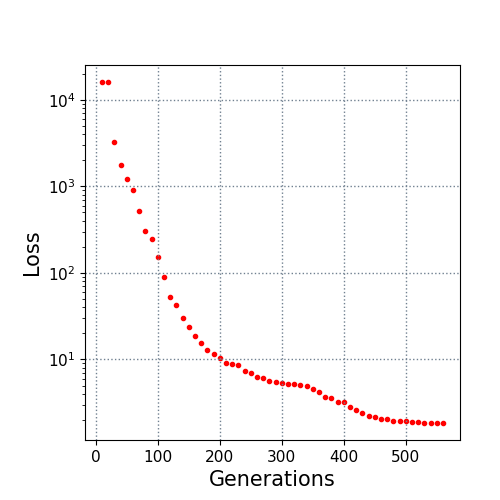

Data behind this chart, as committed beside it:
10.0, 16029.036144
20.0, 16025
30.0, 3269
40.0, 1766
50.0, 1211
60.0, 904.6
70.0, 519.7
80.0, 303.5
90.0, 246.6
100.0, 154.2
110.0, 89.81
120.0, 52.97
130.0, 42.69
140.0, 30.34
150.0, 23.83
160.0, 18.56
170.0, 15.52
180.0, 12.94
190.0, 11.68
200.0, 10.45
210.0, 9.191
220.0, 8.843
230.0, 8.684
240.0, 7.438
250.0, 7.008
260.0, 6.236
270.0, 6.093
280.0, 5.655
290.0, 5.443
300.0, 5.319
310.0, 5.158
320.0, 5.158
330.0, 5.109
340.0, 4.959
350.0, 4.528
360.0, 4.182
370.0, 3.639
380.0, 3.591
390.0, 3.253
400.0, 3.253
410.0, 2.859
420.0, 2.578
430.0, 2.428
440.0, 2.22
450.0, 2.189
460.0, 2.05
470.0, 2.028
480.0, 1.94
490.0, 1.94
500.0, 1.94
510.0, 1.916
520.0, 1.88
530.0, 1.856
540.0, 1.856
550.0, 1.847
560.0, 1.847
